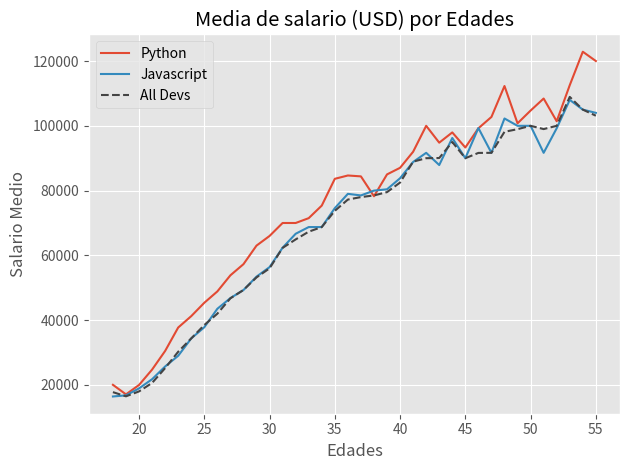

The matplotlib source for this figure:
from matplotlib import pyplot as plt

#Lista de estilos disponibles
#plt.style.available
#Usamos un estilo (ggplot, fivethirtyeight, etc)
plt.style.use('ggplot')

#Edades
ages_x_1 = [25, 26, 27, 28, 29, 30, 31, 32, 33, 34, 35]

#Sueldos Medios
dev_y_1 = [38496, 42000, 46752, 49320, 53200,
         56000, 62316, 64928, 67317, 68748, 73752]


# Median Python Developer Salaries by Age
#py_dev_x_1 = [25, 26, 27, 28, 29, 30, 31, 32, 33, 34, 35]
py_dev_y_1 = [45372, 48876, 53850, 57287, 63016,
            65998, 70003, 70000, 71496, 75370, 83640]


# Median JavaScript Developer Salaries by Age
js_dev_y_1 = [37810, 43515, 46823, 49293, 53437,
            56373, 62375, 66674, 68745, 68746, 74583]

# Ages 18 to 55
ages_x = [18, 19, 20, 21, 22, 23, 24, 25, 26, 27, 28, 29, 30, 31, 32, 33, 34, 35,
          36, 37, 38, 39, 40, 41, 42, 43, 44, 45, 46, 47, 48, 49, 50, 51, 52, 53, 54, 55]

py_dev_y = [20046, 17100, 20000, 24744, 30500, 37732, 41247, 45372, 48876, 53850, 57287, 63016, 65998, 70003, 70000, 71496, 75370, 83640, 84666,
            84392, 78254, 85000, 87038, 91991, 100000, 94796, 97962, 93302, 99240, 102736, 112285, 100771, 104708, 108423, 101407, 112542, 122870, 120000]

js_dev_y = [16446, 16791, 18942, 21780, 25704, 29000, 34372, 37810, 43515, 46823, 49293, 53437, 56373, 62375, 66674, 68745, 68746, 74583, 79000,
            78508, 79996, 80403, 83820, 88833, 91660, 87892, 96243, 90000, 99313, 91660, 102264, 100000, 100000, 91660, 99240, 108000, 105000, 104000]

dev_y = [17784, 16500, 18012, 20628, 25206, 30252, 34368, 38496, 42000, 46752, 49320, 53200, 56000, 62316, 64928, 67317, 68748, 73752, 77232,
         78000, 78508, 79536, 82488, 88935, 90000, 90056, 95000, 90000, 91633, 91660, 98150, 98964, 100000, 98988, 100000, 108923, 105000, 103117]


#Format string-->consultar en web fmt=[marcador][linea][color]
#https://matplotlib.org/stable/api/_as_gen/matplotlib.pyplot.plot.html
#plt.plot(ages_x, dev_y, 'k--',label='All Devs')
#plt.plot(ages_x, py_dev_y, 'b', label='Python')

#Otra forma para especificar formato. Mas legible
#plt.plot(ages_x, py_dev_y, color='b',marker='o', linewidth=3,label='Python')
#plt.plot(ages_x, js_dev_y, color='#adad3b', linewidth=3, label='Javascript')
#plt.plot(ages_x, dev_y, color='#444444', linestyle='--', marker='x',label='All Devs')

#Si especificamos un estilo, podemos olvidarnos de especificar colores, etc.
plt.plot(ages_x, py_dev_y,label='Python')
plt.plot(ages_x, js_dev_y, label='Javascript')
plt.plot(ages_x, dev_y, color='#444444', linestyle='--',label='All Devs')



plt.title('Media de salario (USD) por Edades')
plt.xlabel('Edades')
plt.ylabel('Salario Medio')
plt.legend()

#Con el estilo puede no hacer falta especificar el grid
#plt.grid(True)
plt.tight_layout()

#Salvamos el gráfico para ponerlo en una web, por ejemplo
#plt.savefig('grafico.png')

#Para mostar el grafico
#plt.show()